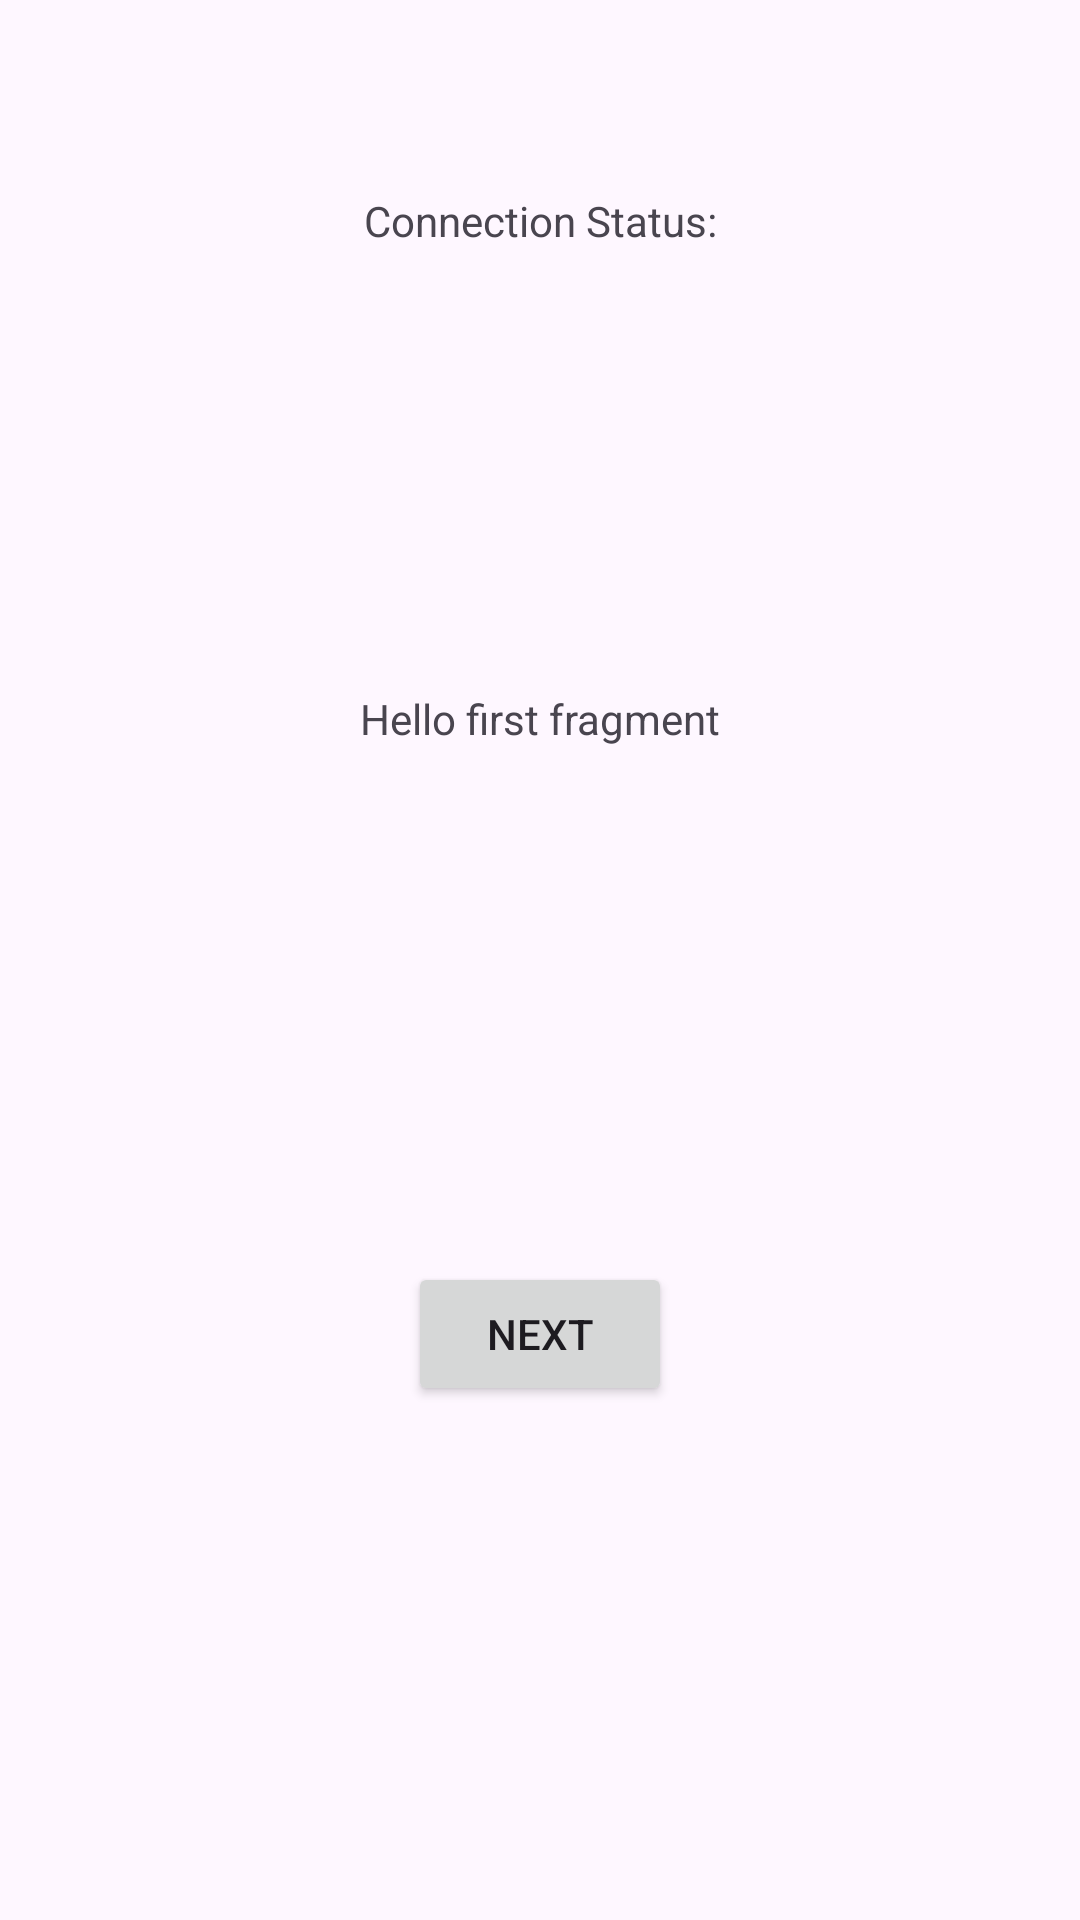

Reconstruct the res/layout file that produces this screen, plus the resources it refers to.
<!-- AndroidManifest.xml: application theme AppTheme -->
<!-- res/layout/fragment_first.xml -->
<?xml version="1.0" encoding="utf-8"?>
<androidx.constraintlayout.widget.ConstraintLayout xmlns:android="http://schemas.android.com/apk/res/android"
    xmlns:app="http://schemas.android.com/apk/res-auto"
    xmlns:tools="http://schemas.android.com/tools"
    android:layout_width="match_parent"
    android:layout_height="match_parent"
    tools:context=".FirstFragment">

    <TextView
        android:id="@+id/textview_first"
        android:layout_width="wrap_content"
        android:layout_height="wrap_content"
        android:layout_marginTop="64dp"
        android:text="@string/hello_first_fragment"
        app:layout_constraintEnd_toEndOf="parent"
        app:layout_constraintStart_toStartOf="parent"
        app:layout_constraintTop_toBottomOf="@+id/connectionStatus" />

    <ListView
        android:id="@+id/growing_list"
        android:layout_width="match_parent"
        android:layout_height="wrap_content"
        app:layout_constraintBottom_toBottomOf="parent"
        app:layout_constraintEnd_toEndOf="parent"
        app:layout_constraintStart_toStartOf="parent"
        app:layout_constraintTop_toBottomOf="@+id/connectionStatus" />






    <Button
        android:id="@+id/button_first"
        android:layout_width="wrap_content"
        android:layout_height="wrap_content"
        android:text="@string/next"
        app:layout_constraintBottom_toBottomOf="parent"
        app:layout_constraintEnd_toEndOf="parent"
        app:layout_constraintStart_toStartOf="parent"
        app:layout_constraintTop_toBottomOf="@+id/textview_first" />

    <TextView
        android:id="@+id/connection"
        android:layout_width="wrap_content"
        android:layout_height="wrap_content"
        android:layout_marginTop="64dp"
        android:text="Connection Status:"
        app:layout_constraintEnd_toEndOf="parent"
        app:layout_constraintStart_toStartOf="parent"
        app:layout_constraintTop_toTopOf="parent" />
    <TextView
        android:id="@+id/connectionStatus"
        android:layout_width="wrap_content"
        android:layout_height="wrap_content"
        android:layout_marginTop="64dp"
        android:text=""
        app:layout_constraintEnd_toEndOf="parent"
        app:layout_constraintStart_toStartOf="parent"
        app:layout_constraintTop_toBottomOf="@+id/connection" />
</androidx.constraintlayout.widget.ConstraintLayout>
<!-- resources referenced by this layout -->
<resources>
  <string name="hello_first_fragment">Hello first fragment</string>
  <string name="next">Next</string>
  <style name="AppTheme" parent="Theme.Material3.DayNight.NoActionBar">
          
      </style>
</resources>
